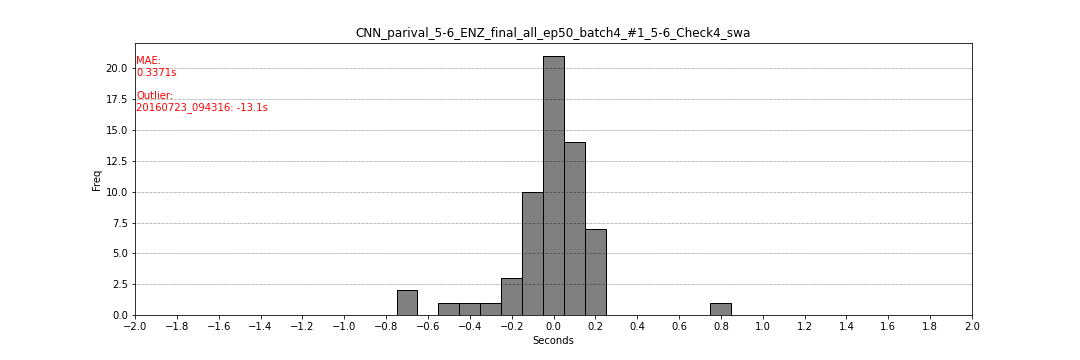

Data behind this chart, as committed beside it:
filename, flag_start, flag_end, second_start, second_end
20160307_152953, 301, 304, 0.05, 0.2
20160222_202028, 303, 306, 0.15, 0.3
20110313_041920, 302, 305, 0.1, 0.25
20120216_205331, 300, 303, 0.0, 0.15
20151022_182326, 301, 304, 0.05, 0.2
20160712_193858, 301, 304, 0.05, 0.2
20170926_013646, 301, 304, 0.05, 0.2
20170128_092836, 226, 229, -0.35, -0.2
20170428_014929, 304, 307, 0.2, 0.35
20111127_064316, 299, 302, 0.0, 0.15
20120122_101453, 292, 295, -0.4, -0.25
20160211_062919, 301, 304, 0.05, 0.2
20160227_024417, 295, 298, -0.1, 0.05
20160302_060912, 297, 300, -0.15, 0.0
20140101_104635, 304, 307, 0.2, 0.35
20141019_055254, 299, 302, -0.05, 0.1
20110415_083817, 300, 303, 0.0, 0.15
20120414_171144, 285, 288, -0.55, -0.4
20170628_061107, 299, 302, -0.05, 0.1
20100211_220355, 303, 306, 0.15, 0.3
20100212_050421, 295, 298, -0.2, -0.05
20100222_085639, 301, 304, 0.05, 0.2
20100309_151502, 299, 302, -0.05, 0.1
20110307_195407, 298, 301, -0.1, 0.05
20160702_065438, 288, 291, 0.0, 0.15
20170121_085315, 301, 304, 0.05, 0.2
20170405_075528, 298, 301, -0.1, 0.05
20120904_013300, 300, 303, 0.0, 0.15
20110603_160501, 300, 303, 0.0, 0.15
20110619_084838, 290, 293, -0.05, 0.1
20170129_120755, 286, 289, -0.7, -0.55
20170218_181335, 300, 303, 0.0, 0.15
20170414_091309, 296, 299, -0.2, -0.05
20170530_121746, 299, 302, -0.05, 0.1
20140309_102740, 297, 300, -0.15, 0.0
20100106_094408, 294, 297, -0.15, 0.0
20110906_132331, 298, 301, -0.1, 0.05
20120711_151906, 295, 298, 0.05, 0.2
20120822_173829, 267, 270, -0.05, 0.1
20120822_205649, 301, 304, 0.05, 0.2
20121119_100140, 303, 306, 0.15, 0.3
20130331_110447, 294, 297, 0.2, 0.35
20140328_100102, 297, 300, -0.15, 0.0
20140930_151546, 299, 302, -0.05, 0.1
20160723_094316, 38, 41, -13.1, -12.95
20170122_070857, 315, 318, 0.75, 0.9
20170728_090624, 300, 303, 0.0, 0.15
20120903_144804, 298, 301, 0.0, 0.15
20120904_000825, 300, 303, 0.0, 0.15
20120907_143017, 299, 302, -0.05, 0.1
20120909_061626, 298, 301, 0.0, 0.15
20120910_003827, 296, 299, -0.2, -0.05
20120915_171430, 297, 300, -0.15, 0.0
20120917_141926, 300, 303, 0.2, 0.35
20121001_015724, 300, 303, 0.0, 0.15
20121216_162427, 300, 303, 0.0, 0.15
20131023_004226, 298, 301, -0.1, 0.05
20160322_000705, 293, 296, 0.05, 0.2
20160907_130216, 286, 289, -0.7, -0.55
20160912_103821, 301, 304, 0.05, 0.2
... 2 more rows
